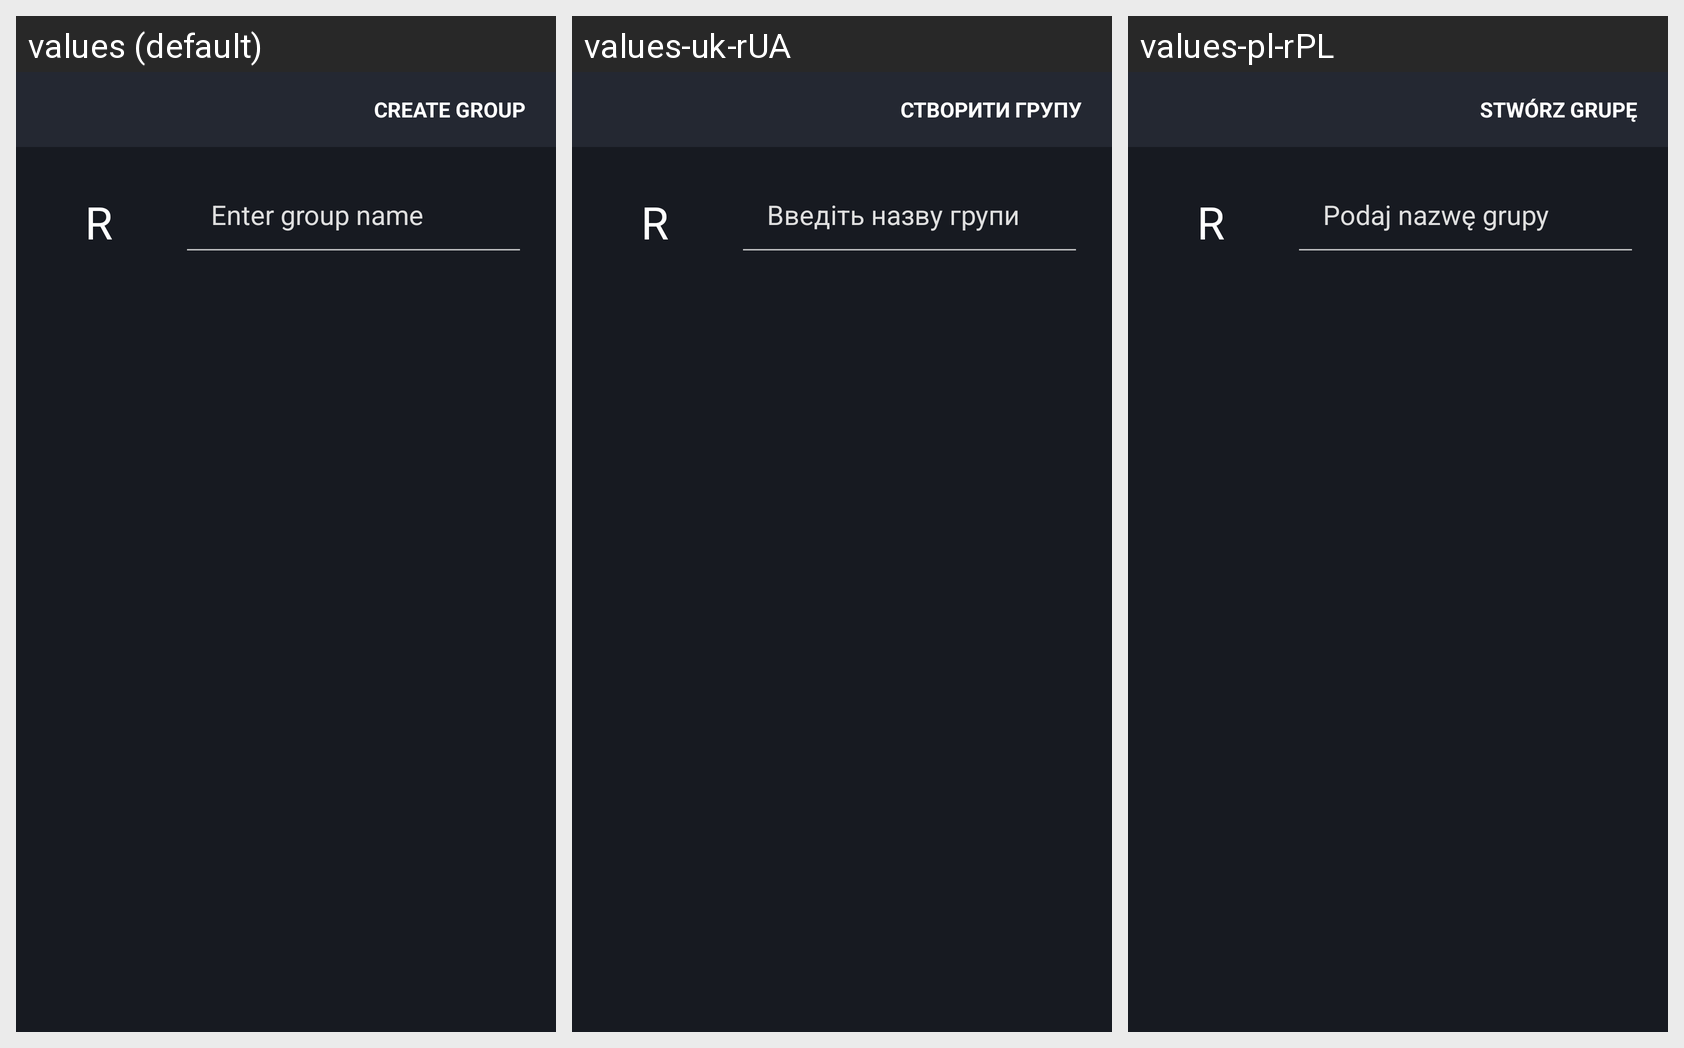

Strings drawn on this Android screen and how each of the app's shown locales translates them:
Android screen res/layout/activity_add_group.xml rendered under 3 locales, left to right: values (default), values-uk-rUA, values-pl-rPL. Device: Nexus 5 (rendered at 1080×1920; each locale shown at half size, 540×960, under a caption strip naming it); theme AppTheme.
Strings drawn on this screen, with the default value and each locale's value (text and hints the layout hard-codes, and strings that could not be matched under every locale, appear in the picture but are not listed):

create_group
  values: Create group
  values-uk-rUA: Створити групу
  values-pl-rPL: Stwórz grupę

enter_group_name
  values: Enter group name
  values-uk-rUA: Введіть назву групи
  values-pl-rPL: Podaj nazwę grupy
